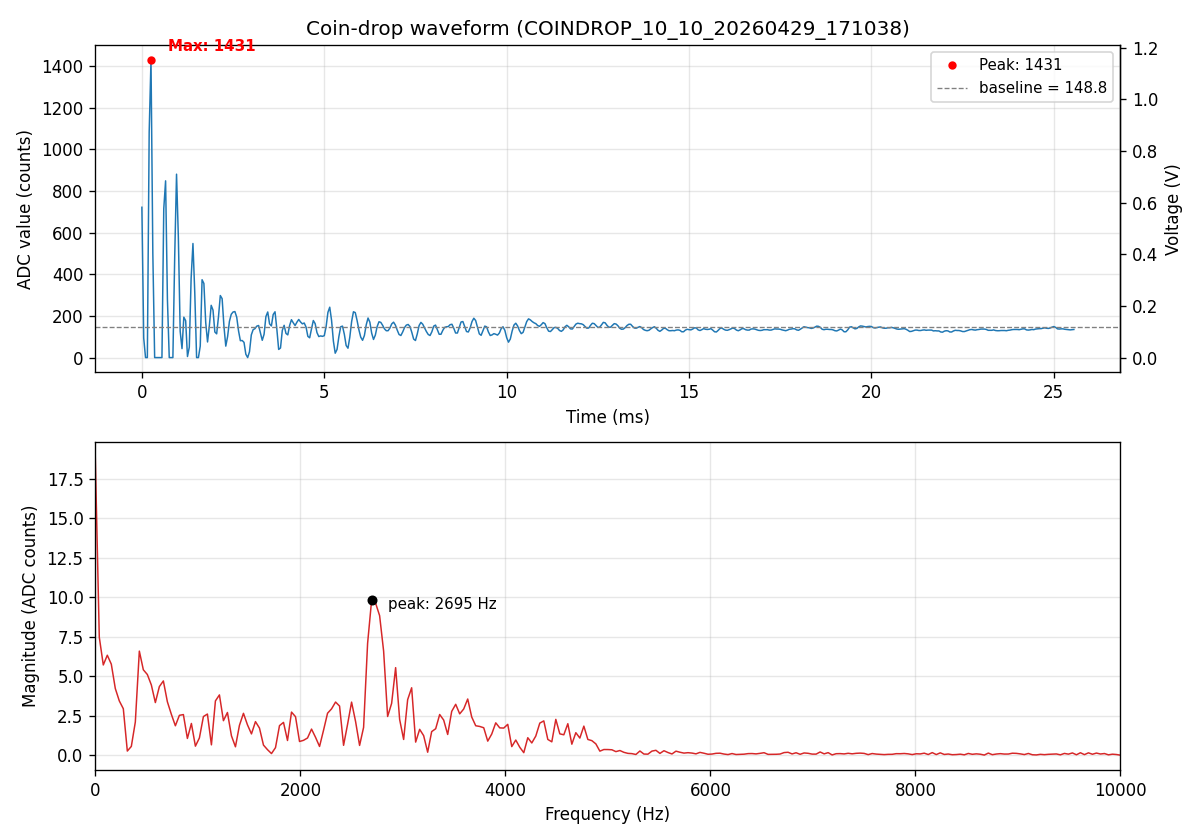

The table this chart was drawn from, first rows:
sample_index, adc_value
0, 722
1, 94
2, 0
3, 0
4, 1083
5, 1431
6, 501
7, 0
8, 0
9, 0
10, 0
11, 0
12, 715
13, 849
14, 280
15, 0
16, 0
17, 0
18, 485
19, 881
20, 577
21, 126
22, 43
23, 194
24, 177
25, 5
26, 50
27, 381
28, 548
29, 311
30, 0
31, 0
32, 55
33, 374
34, 356
35, 168
36, 75
37, 153
38, 251
39, 228
40, 123
41, 114
42, 196
43, 298
44, 283
45, 150
46, 55
47, 101
48, 174
49, 208
50, 219
51, 221
52, 194
53, 128
54, 81
55, 82
56, 73
57, 16
58, 0
59, 28
... 452 more rows
